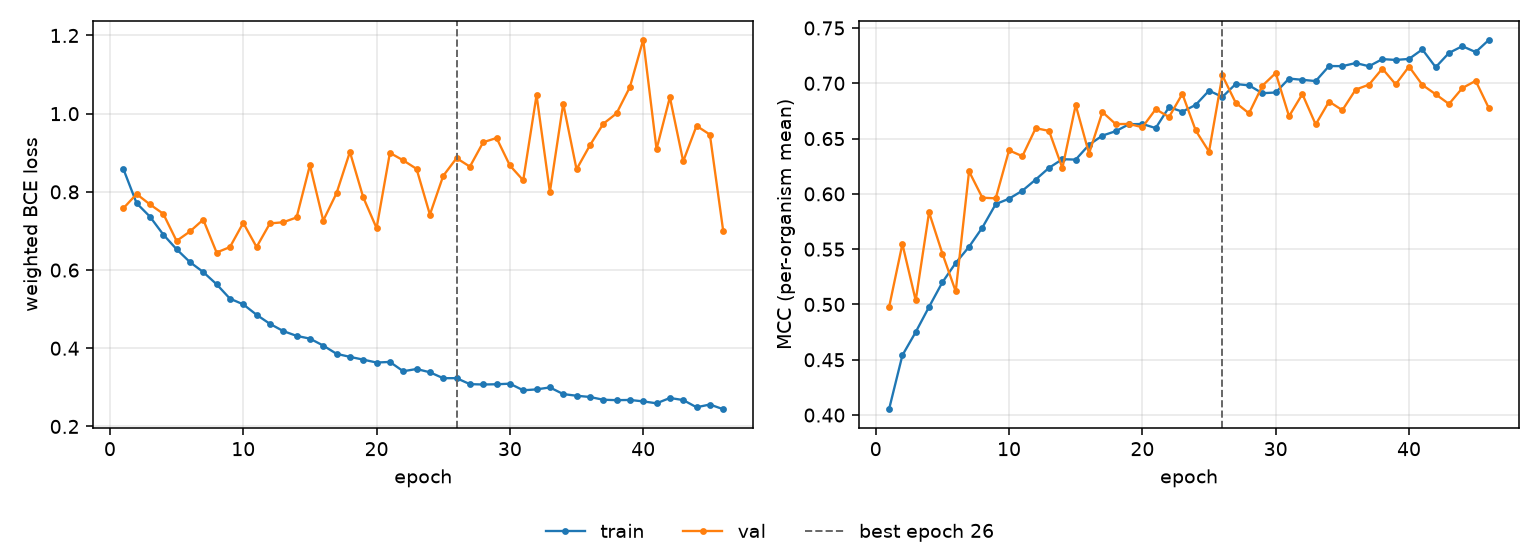

The table this chart was drawn from, first rows:
epoch, tr_loss, vl_loss, tr_mcc, vl_mcc, is_best
1, 0.8593, 0.7576, 0.4053, 0.4975, False
2, 0.7711, 0.7944, 0.4541, 0.5547, False
3, 0.7367, 0.768, 0.4751, 0.5036, False
4, 0.6909, 0.744, 0.4978, 0.5833, False
5, 0.6532, 0.6746, 0.52, 0.5461, False
6, 0.6204, 0.6986, 0.5375, 0.5118, False
7, 0.5949, 0.729, 0.5522, 0.6204, False
8, 0.5637, 0.6449, 0.5696, 0.5965, False
9, 0.5269, 0.6587, 0.5907, 0.596, False
10, 0.5123, 0.7206, 0.5956, 0.6394, False
11, 0.4856, 0.6589, 0.6028, 0.6341, False
12, 0.4624, 0.7193, 0.613, 0.6594, False
13, 0.444, 0.7223, 0.6236, 0.6569, False
14, 0.4317, 0.7345, 0.6313, 0.6233, False
15, 0.4246, 0.868, 0.631, 0.6803, False
16, 0.4068, 0.7266, 0.6444, 0.6364, False
17, 0.3857, 0.7968, 0.6527, 0.674, False
18, 0.378, 0.9022, 0.6567, 0.6631, False
19, 0.3709, 0.786, 0.663, 0.6633, False
20, 0.3634, 0.7073, 0.6632, 0.6602, False
21, 0.365, 0.8997, 0.6595, 0.6766, False
22, 0.3412, 0.8806, 0.6784, 0.6695, False
23, 0.3469, 0.8588, 0.6743, 0.6904, False
24, 0.3385, 0.7418, 0.6805, 0.6573, False
25, 0.3234, 0.841, 0.6933, 0.6382, False
26, 0.3235, 0.8863, 0.6876, 0.7071, True
27, 0.3082, 0.8646, 0.6993, 0.6824, False
28, 0.3073, 0.927, 0.6981, 0.6728, False
29, 0.3079, 0.9378, 0.691, 0.6977, False
30, 0.3093, 0.8675, 0.6917, 0.7093, False
31, 0.2924, 0.8295, 0.7043, 0.6702, False
32, 0.2948, 1.047, 0.7031, 0.6902, False
33, 0.2998, 0.7994, 0.702, 0.6628, False
34, 0.2828, 1.026, 0.7156, 0.6835, False
35, 0.2785, 0.8577, 0.7155, 0.6757, False
36, 0.2754, 0.9189, 0.7183, 0.6943, False
37, 0.2683, 0.9739, 0.7154, 0.6988, False
38, 0.2672, 1.001, 0.7219, 0.7133, False
39, 0.2677, 1.068, 0.7211, 0.6991, False
40, 0.2641, 1.189, 0.722, 0.7151, False
41, 0.2592, 0.9092, 0.7306, 0.6985, False
42, 0.2727, 1.042, 0.7145, 0.6901, False
43, 0.2675, 0.8781, 0.7274, 0.6813, False
44, 0.2491, 0.9689, 0.7335, 0.6957, False
45, 0.2561, 0.9466, 0.7282, 0.7022, False
46, 0.244, 0.7001, 0.7393, 0.6772, False
